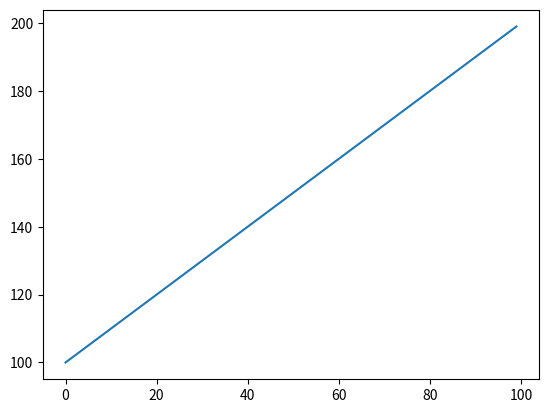

Reproduce this figure in Python.
import matplotlib.pyplot as plt
import numpy as np
data = np.arange(100,200)
plt.plot(data)
#plt.show()
plt.savefig('./demol.jpg')